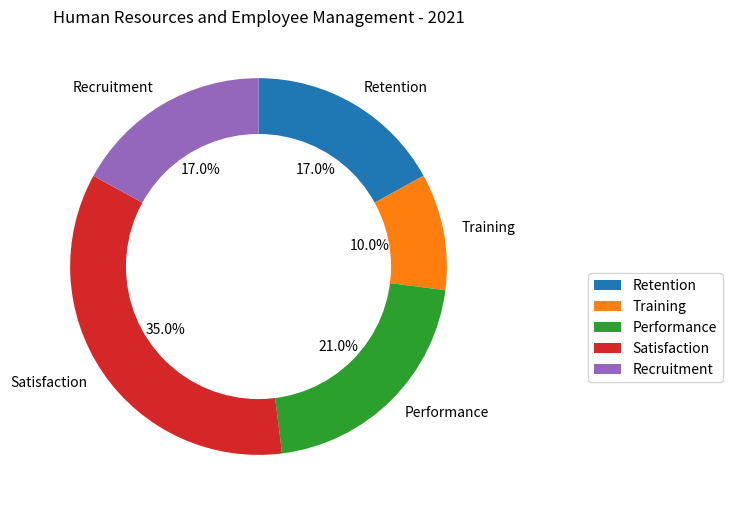

Generate this figure with matplotlib: (Note: this script raises an exception after producing the figure.)

import matplotlib.pyplot as plt
import numpy as np

# Transform the given data into three variables: data_labels, data, line_labels
data_labels = ['Retention', 'Training', 'Performance', 'Satisfaction', 'Recruitment']
data = [17, 10, 21, 35, 17]
line_labels = ['Category', 'Ratio']

# Plot the data with the type of rings chart
fig, ax = plt.subplots(figsize=(8, 8))
# Create only one pie chart using the `ax.pie()` method and setting the `startangle` and `counterclock` parameters for better layout
ax.pie(data, labels=data_labels, startangle=90, counterclock=False, autopct='%1.1f%%')
# To change the pie chart into a ring chart in your code, you need to correctly add a white circle to the center of the pie chart
inner_circle = plt.Circle((0, 0), 0.7, color='white')
# After creating the circle with `plt.Circle`, you must add this circle to the axes using `ax.add_artist()`
ax.add_artist(inner_circle)
# For the plot of legend, do not plot the legend of gridlines or the legend of ax.fill output, only the data_labels are needed to provide the legend, i.e., ax.legend(data_labels)
ax.legend(data_labels, loc="best", bbox_to_anchor=(1, 0, 0.5, 0.5))
# Drawing techniques such as background grids can be used
ax.grid()
# The title of the figure should be  Human Resources and Employee Management - 2021
ax.set_title("Human Resources and Employee Management - 2021")
# Automatically resize the image by tight_layout()
plt.tight_layout()
# The image must be saved as /cpfs01/user/yanxiangchao/code0/gpt_chart/structchart_simulation/simulated_data_corner_cases/rings/png/20231225-122818_50.png
plt.savefig("/cpfs01/user/yanxiangchao/code0/gpt_chart/structchart_simulation/simulated_data_corner_cases/rings/png/20231225-122818_50.png")
# Clear the current image state at the end of the code
plt.clf()
